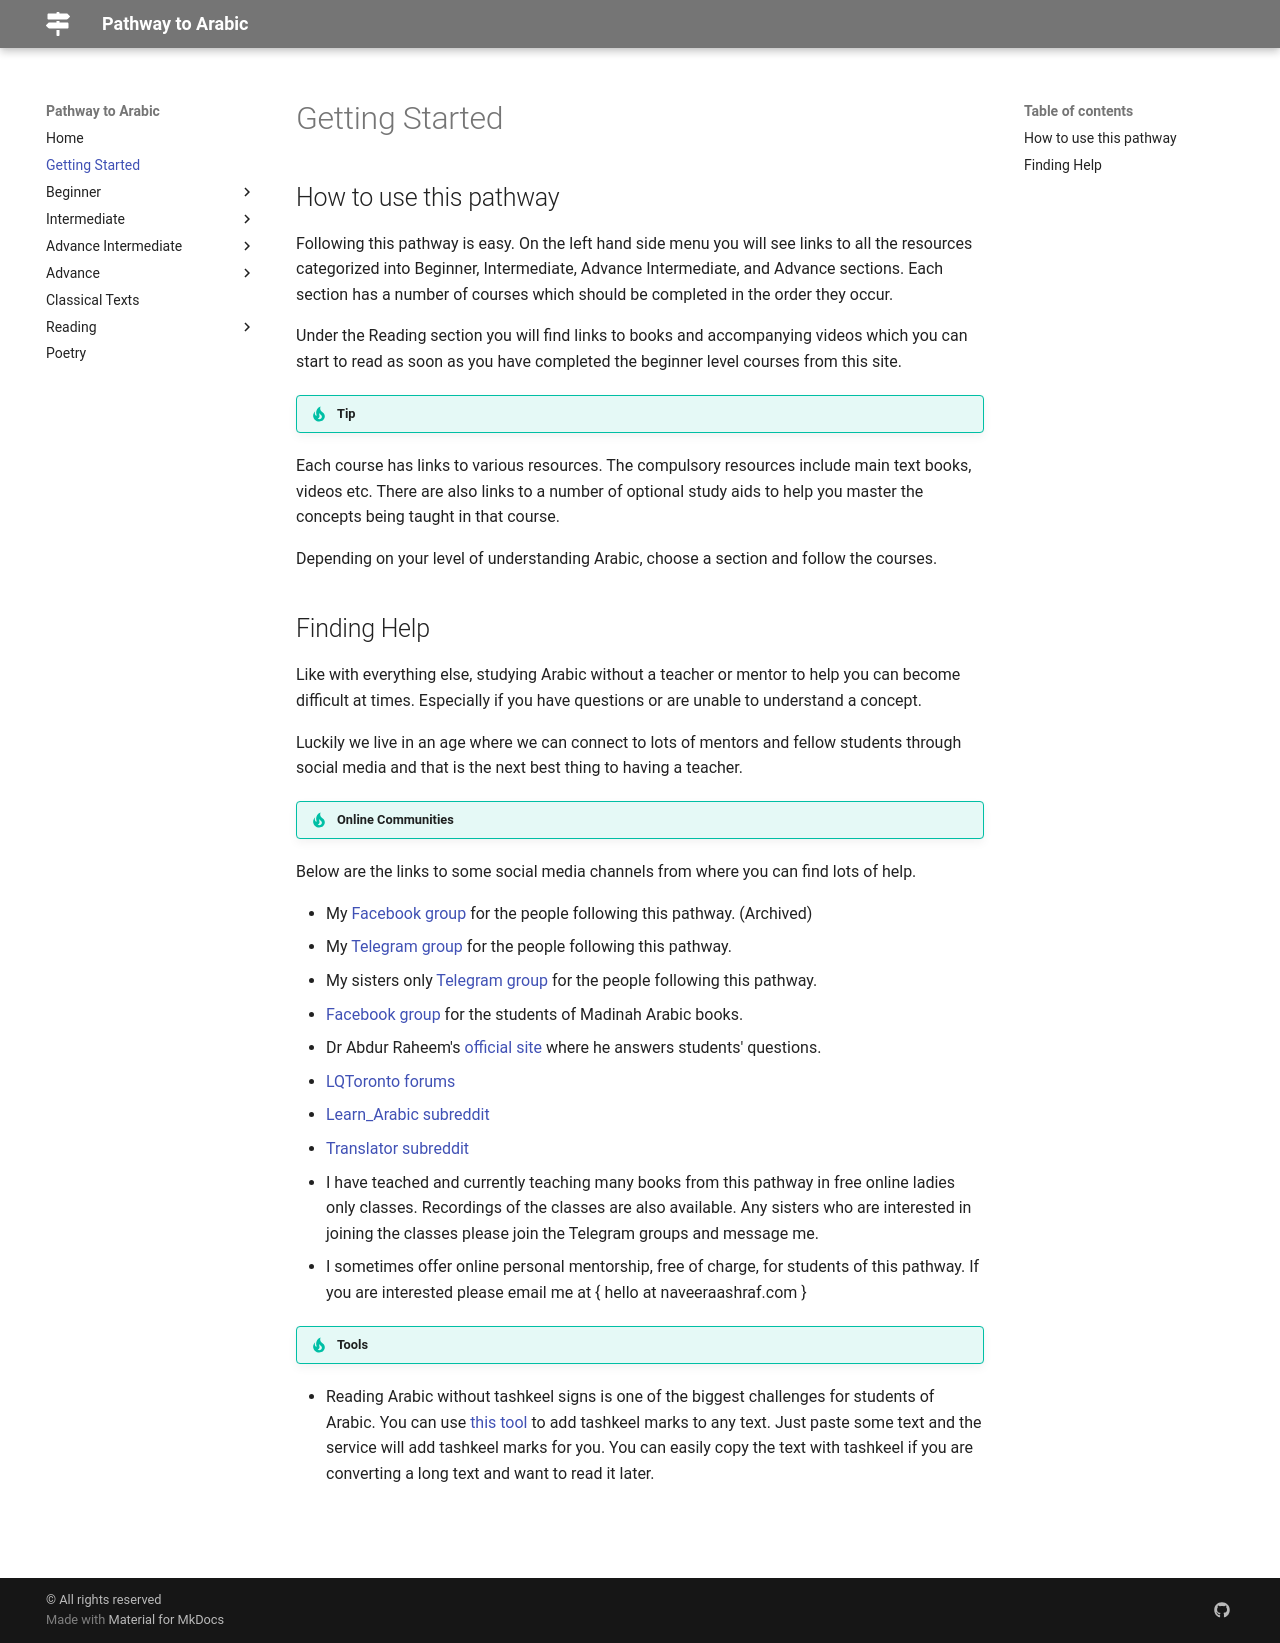

repository: Abuu20/pathway-to-arabic · page: getting-started/index.html · generator: mkdocs

## How to use this pathway

Following this pathway is easy. On the left hand side menu you will see links to all the resources categorized into Beginner, Intermediate, Advance Intermediate, and Advance sections. Each section has a number of courses which should be completed in the order they occur.

Under the Reading section you will find links to books and accompanying videos which you can start to read as soon as you have completed the beginner level courses from this site.

!!! tip
Each course has links to various resources. The compulsory resources include main text books, videos etc. There are also links to a number of optional study aids to help you master the concepts being taught in that course.

Depending on your level of understanding Arabic, choose a section and follow the courses.

<!--
## How to track and show your progress (Optional)

![Trello board](/pathway-to-arabic/img/trello.png)

Optionally, you can track and show your progress through our Trello board. The intention of this board is to provide for you a way to track your progress, and also the ability to show your progress through a public page to friends, family, fellow students, etc. You can change the status of your board to be public or private.

1. Create an account in [Trello.](https://trello.com/)
2. Copy [this board](https://trello.com/b/X9IeDKTe){target=\_blank} to your personal account. See how to copy a board [here.](https://blog.trello.com/you-can-copy-boards-now-finally)
3. Now that you have a copy of my official board, you just need to pass the cards to the Doing column or Done column as you progress in your study.

However if you find using the board confusing or are not interested in using it for any reason, you can skip this step. -->

## Finding Help

Like with everything else, studying Arabic without a teacher or mentor to help you can become difficult at times. Especially if you have questions or are unable to understand a concept.

Luckily we live in an age where we can connect to lots of mentors and fellow students through social media and that is the next best thing to having a teacher.

!!! tip "Online Communities"

Below are the links to some social media channels from where you can find lots of help.

- My [Facebook group](https://www.facebook.com/groups/pathwaytoarabic/){target=\_blank} for the people following this pathway. (Archived)
- My [Telegram group](https://t.me/pathway_to_arabic){target=\_blank} for the people following this pathway.
- My sisters only [Telegram group](https://t.me/+vAAsT4s5bD00OGVk){target=\_blank} for the people following this pathway.
- [Facebook group](https://www.facebook.com/groups/madinabooks/){target=\_blank} for the students of Madinah Arabic books.
- Dr Abdur Raheem's [official site](http://drvaniya.com/){target=\_blank} where he answers students' questions.
- [LQToronto forums](http://www.lqtoronto.com/forums/){target=\_blank}
- [Learn_Arabic subreddit](https://www.reddit.com/r/learn_arabic/){target=\_blank}
- [Translator subreddit](https://www.reddit.com/r/translator/){target=\_blank}
- I have teached and currently teaching many books from this pathway in free online ladies only classes. Recordings of the classes are also available. Any sisters who are interested in joining the classes please join the Telegram groups and message me. 
- I sometimes offer online personal mentorship, free of charge, for students of this pathway. If you are interested please email me at { hello at naveeraashraf.com }

!!! tip "Tools"

- Reading Arabic without tashkeel signs is one of the biggest challenges for students of Arabic. You can use [this tool](https://learning.aljazeera.net/en/pages/%D8%AA%D8%B4%D9%83%D9%8A%D9%84-vocalization){target=\_blank} to add tashkeel marks to any text. Just paste some text and the service will add tashkeel marks for you. You can easily copy the text with tashkeel if you are converting a long text and want to read it later.

<br>
<br>
